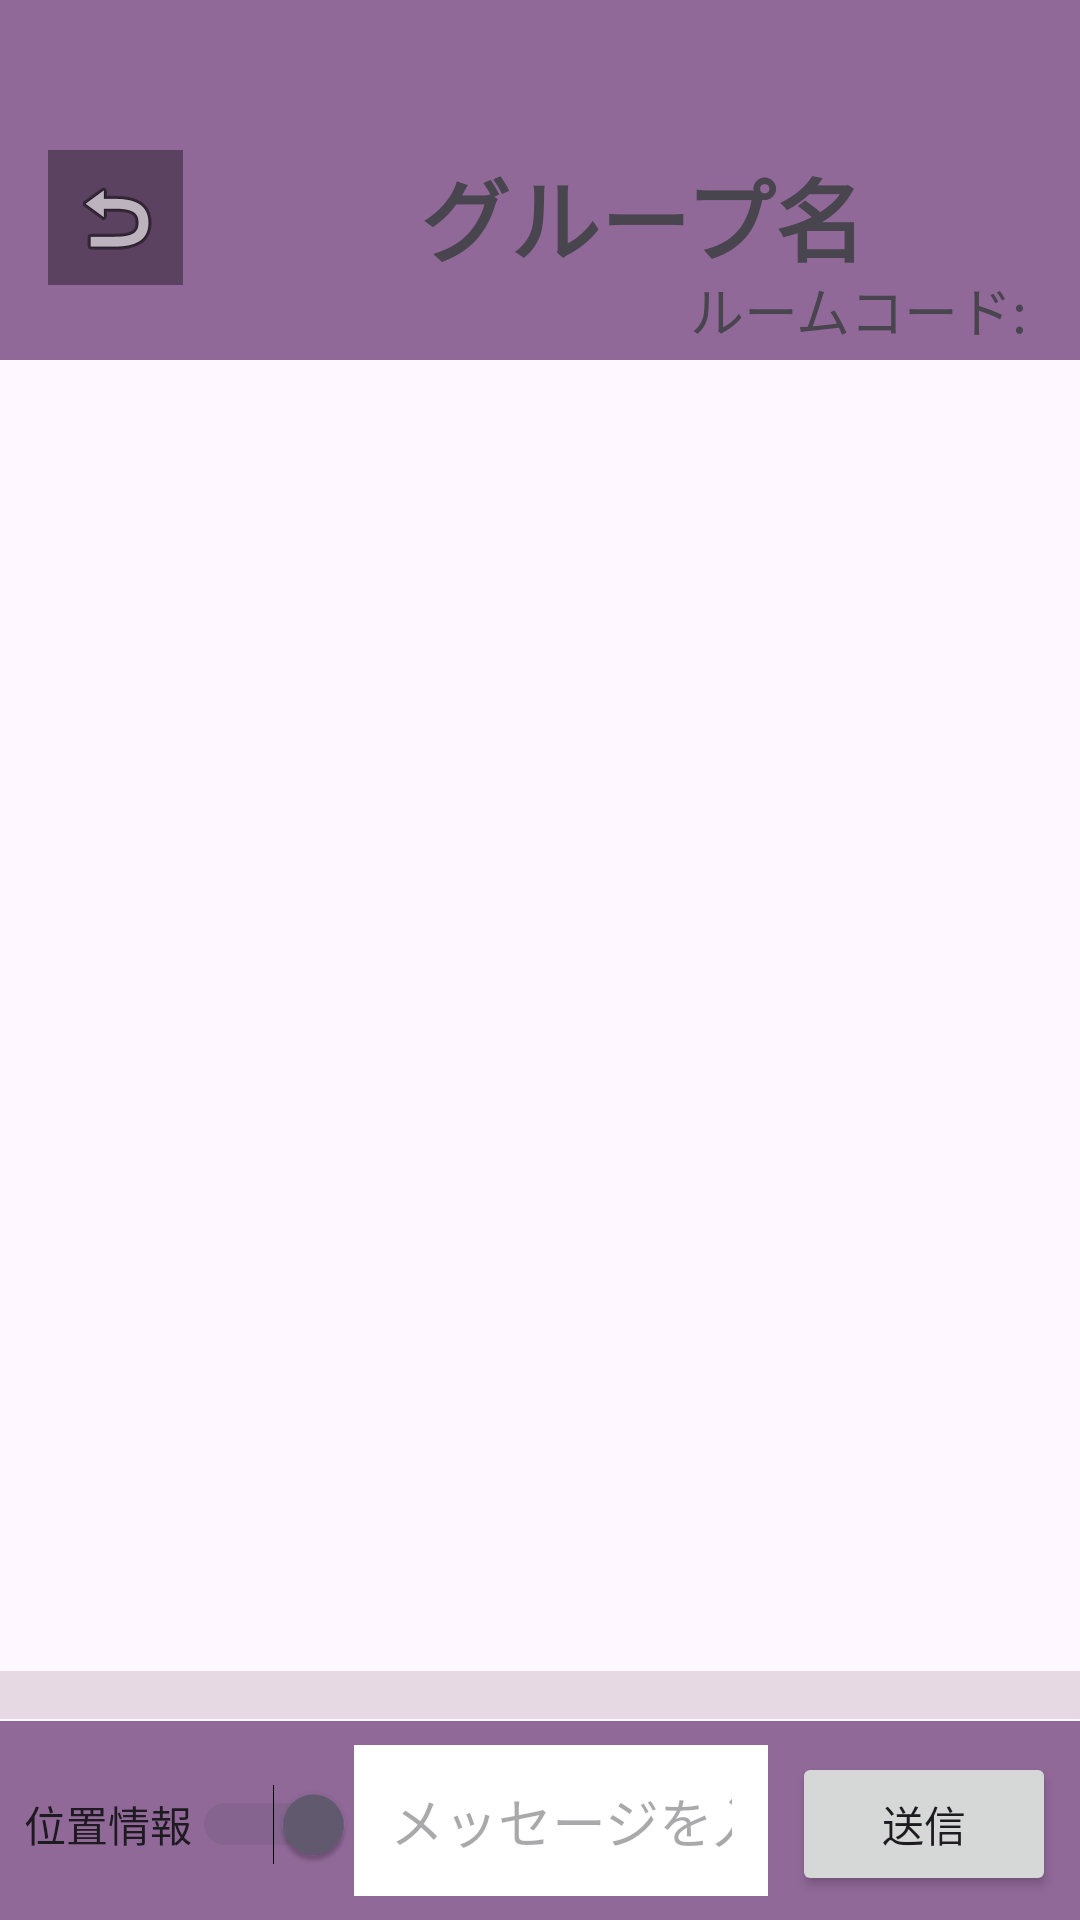

Layout XML and referenced resources for this Android screen:
<!-- AndroidManifest.xml: application theme Theme.ChatMap -->
<!-- res/layout/activity_group_chat.xml -->
<?xml version="1.0" encoding="utf-8"?>
<androidx.constraintlayout.widget.ConstraintLayout xmlns:android="http://schemas.android.com/apk/res/android"
    xmlns:app="http://schemas.android.com/apk/res-auto"
    xmlns:tools="http://schemas.android.com/tools"
    android:id="@+id/main"
    android:layout_width="match_parent"
    android:layout_height="match_parent"
    tools:context=".GroupChatActivity">

    <androidx.recyclerview.widget.RecyclerView
        android:id="@+id/recyclerViewMessages"
        android:layout_width="match_parent"
        android:layout_height="0dp"
        android:layout_above="@+id/messageInputLayout"
        android:layout_marginBottom="67dp"
        android:background="#E7D9E3"
        android:padding="8dp"
        android:stackFromBottom="true"
        app:layoutManager="androidx.recyclerview.widget.LinearLayoutManager"
        app:layout_constraintBottom_toBottomOf="parent"
        app:layout_constraintStart_toStartOf="parent" />

    <LinearLayout
        android:id="@+id/messageInputLayout"
        android:layout_width="match_parent"
        android:layout_height="wrap_content"
        android:layout_alignParentBottom="true"
        android:background="#916999"
        android:orientation="horizontal"
        android:padding="8dp"
        android:visibility="visible"
        app:layout_constraintBottom_toBottomOf="parent"
        app:layout_constraintEnd_toEndOf="parent">

        <Switch
            android:id="@+id/switch_location"
            android:layout_width="wrap_content"
            android:layout_height="wrap_content"
            android:text="位置情報"
            android:checked="true" />


        <EditText
            android:id="@+id/editTextMessage"
            android:layout_width="0dp"
            android:layout_height="wrap_content"
            android:layout_weight="1"
            android:background="#ffffff"
            android:hint="@string/message"
            android:inputType="textLongMessage"
            android:maxLines="5"
            android:padding="12dp" />


        <Button
            android:id="@+id/buttonSend"
            android:layout_width="wrap_content"
            android:layout_height="wrap_content"
            android:layout_marginStart="8dp"
            android:text="@string/send" />


    </LinearLayout>

    <TextView
        android:id="@+id/textViewGroupInfo"
        android:layout_width="match_parent"
        android:layout_height="wrap_content"
        app:layout_constraintStart_toStartOf="parent"
        app:layout_constraintTop_toTopOf="parent" />

    <androidx.appcompat.widget.Toolbar
        android:id="@+id/toolbar"
        android:layout_width="match_parent"
        android:layout_height="120dp"
        android:background="#916999"
        android:theme="@style/ThemeOverlay.AppCompat.Dark.ActionBar"
        app:layout_constraintStart_toStartOf="parent"
        app:layout_constraintTop_toTopOf="parent"
        app:popupTheme="@style/ThemeOverlay.AppCompat.Light" />

    <ImageButton
        android:id="@+id/backButton"
        android:layout_width="45dp"
        android:layout_height="45dp"
        android:layout_marginStart="16dp"
        android:layout_marginTop="50dp"
        android:background="#5a4260"
        app:layout_constraintStart_toStartOf="parent"
        app:layout_constraintTop_toTopOf="parent"
        app:srcCompat="@android:drawable/ic_menu_revert" />

    <TextView
        android:id="@+id/textViewUserName"
        android:layout_width="wrap_content"
        android:layout_height="wrap_content"
        android:layout_marginStart="220dp"
        android:layout_marginTop="60dp"
        android:text=""
        app:layout_constraintStart_toStartOf="parent"
        app:layout_constraintTop_toTopOf="parent" />


    <TextView
        android:id="@+id/textViewRoomCode"
        android:layout_width="wrap_content"
        android:layout_height="wrap_content"
        android:layout_marginStart="230dp"
        android:layout_marginTop="90dp"
        android:text="@string/room_code"
        android:textSize="18dp"
        app:layout_constraintStart_toStartOf="parent"
        app:layout_constraintTop_toTopOf="parent" />

    <TextView
        android:id="@+id/textViewGroupName"
        android:layout_width="wrap_content"
        android:layout_height="wrap_content"
        android:layout_marginStart="140dp"
        android:layout_marginTop="50dp"
        android:text="@string/group_name"
        android:textSize="30sp"
        android:textStyle="bold"
        app:layout_constraintStart_toStartOf="parent"
        app:layout_constraintTop_toTopOf="parent" />

    <ImageButton
        android:id="@+id/buttonEditGroupName"
        android:layout_width="wrap_content"
        android:layout_height="wrap_content"
        android:layout_marginStart="360dp"
        android:layout_marginTop="55dp"
        android:background="?attr/selectableItemBackgroundBorderless"
        android:contentDescription="@string/edit_group_name"
        android:src="@android:drawable/ic_menu_edit"
        app:layout_constraintStart_toStartOf="parent"
        app:layout_constraintTop_toTopOf="parent" />



</androidx.constraintlayout.widget.ConstraintLayout>
<!-- resources referenced by this layout -->
<resources>
  <string name="edit_group_name">グループ名を編集</string>
  <string name="group_name">グループ名</string>
  <string name="message">メッセージを入力</string>
  <string name="room_code">ルームコード:</string>
  <string name="send">送信</string>
  <style name="Theme.ChatMap" parent="Base.Theme.ChatMap" />
  <style name="Base.Theme.ChatMap" parent="Theme.Material3.DayNight.NoActionBar">
          
          
      </style>
</resources>
